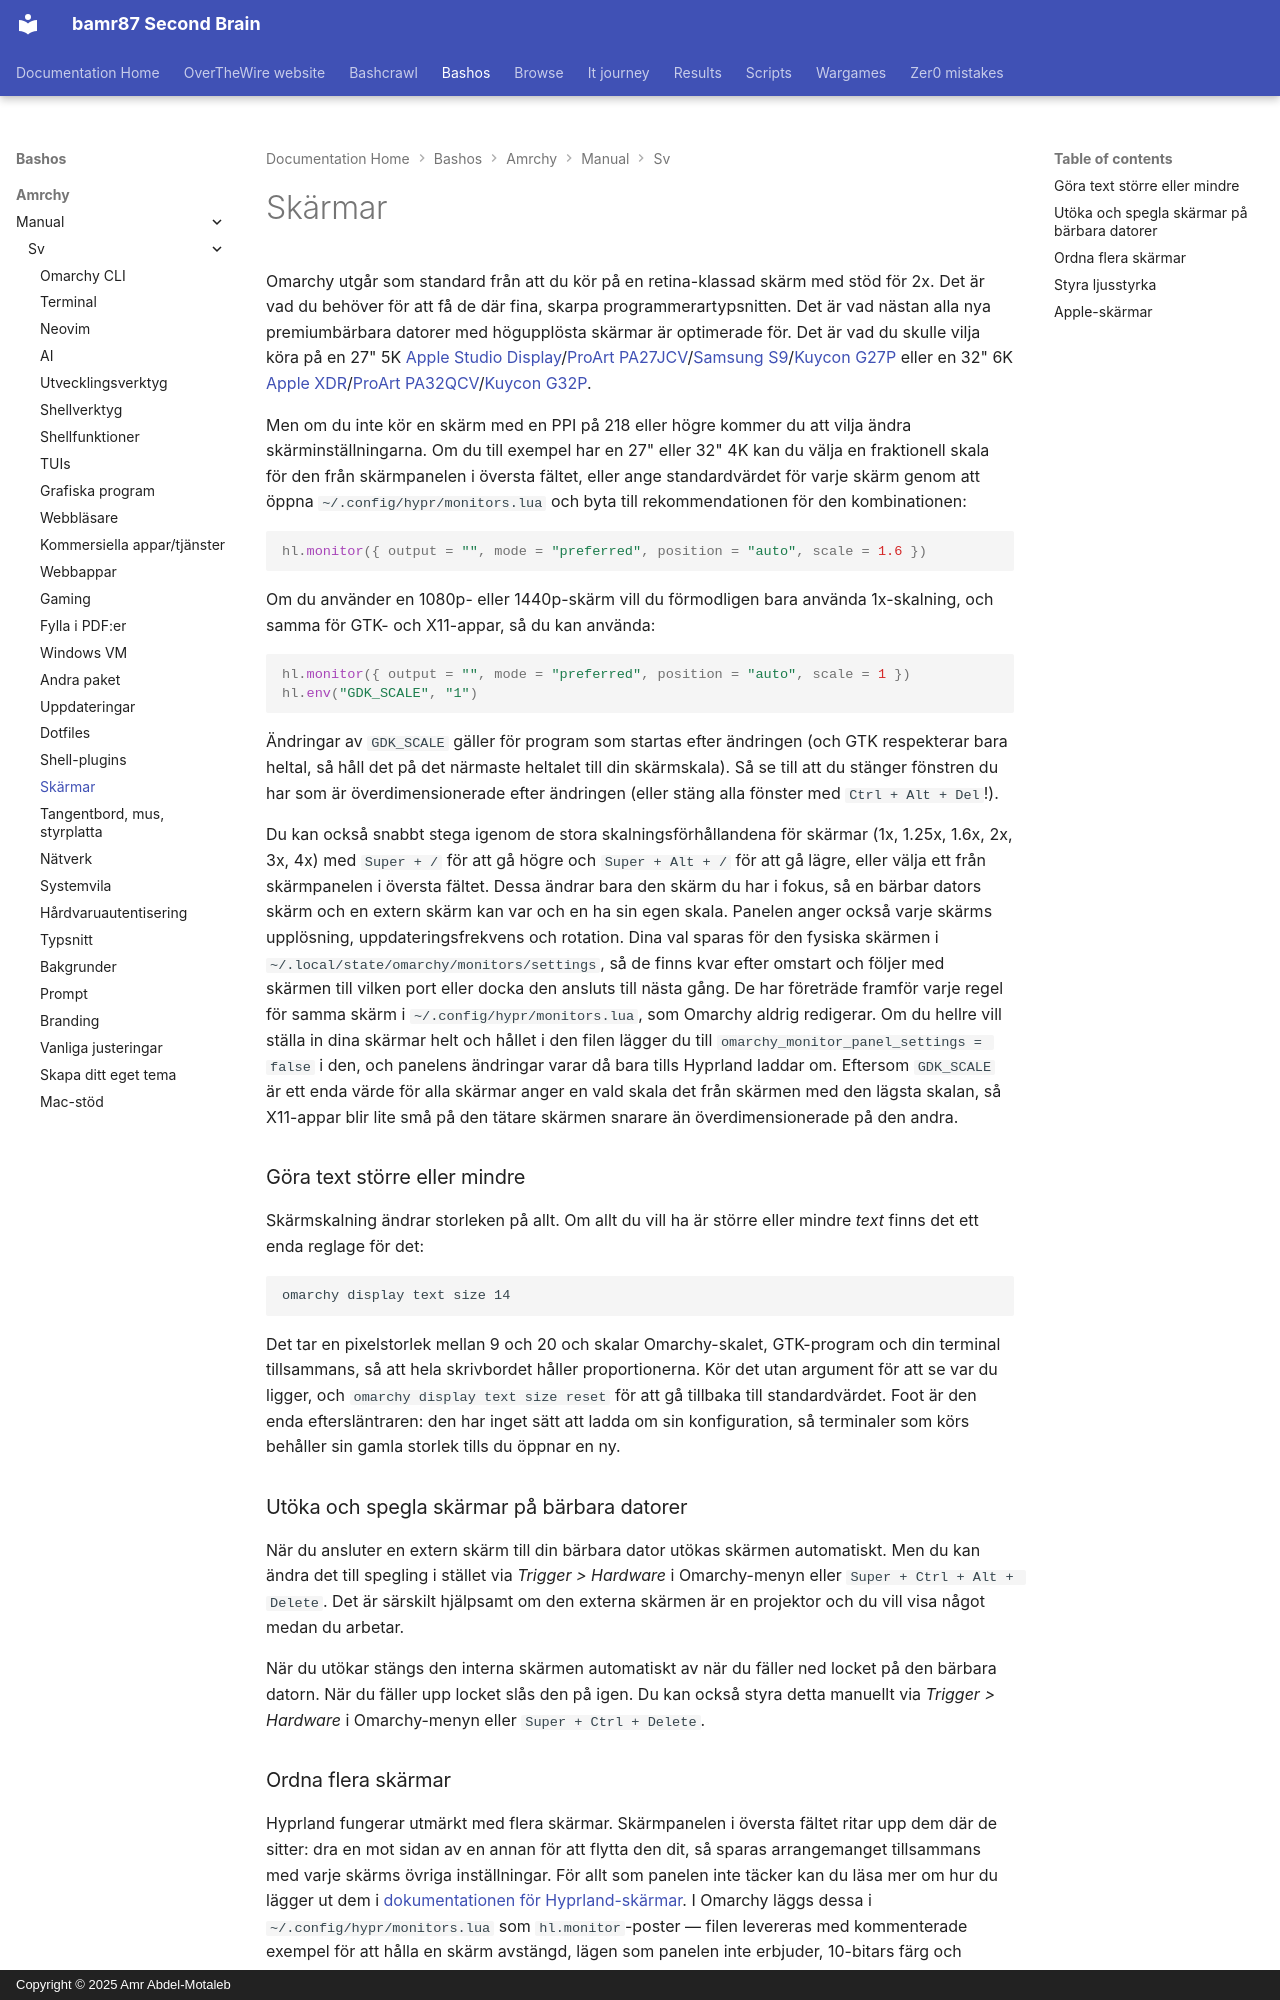

repository: bamr87/README · page: bashos/amrchy/manual/sv/33-monitors/index.html · generator: mkdocs · copyright: Copyright © 2025 Amr Abdel-Motaleb

---
source_file: amrchy/manual/sv/33-monitors.md
source_repo: bamr87/bashos
source_url: https://github.com/bamr87/bashos/blob/main/amrchy/manual/sv/33-monitors.md
title: Skärmar
---
# Skärmar

Omarchy utgår som standard från att du kör på en retina-klassad skärm med stöd för 2x. Det är vad du behöver för att få de där fina, skarpa programmerartypsnitten. Det är vad nästan alla nya premiumbärbara datorer med högupplösta skärmar är optimerade för. Det är vad du skulle vilja köra på en 27" 5K [Apple Studio Display](https://www.apple.com/studio-display/)/[ProArt PA27JCV](https://www.asus.com/us/displays-desktops/monitors/proart/proart-display-5k-pa27jcv/)/[Samsung S9](https://www.samsung.com/us/computing/monitors/5k/27-viewfinity-s9-5k-monitor-with-thunderbolt-4-matte-display-and-smart-features-ls27c900panxza/)/[Kuycon G27P](https://kuycon.us/monitors/G27P/) eller en 32" 6K [Apple XDR](https://www.apple.com/pro-display-xdr/)/[ProArt PA32QCV](https://www.asus.com/displays-desktops/monitors/proart/proart-display-6k-pa32qcv/)/[Kuycon G32P](https://kuycon.us/monitors/G32P/).

Men om du inte kör en skärm med en PPI på 218 eller högre kommer du att vilja ändra skärminställningarna. Om du till exempel har en 27" eller 32" 4K kan du välja en fraktionell skala för den från skärmpanelen i översta fältet, eller ange standardvärdet för varje skärm genom att öppna `~/.config/hypr/monitors.lua` och byta till rekommendationen för den kombinationen:

```lua
hl.monitor({ output = "", mode = "preferred", position = "auto", scale = 1.6 })
```

Om du använder en 1080p- eller 1440p-skärm vill du förmodligen bara använda 1x-skalning, och samma för GTK- och X11-appar, så du kan använda:

```lua
hl.monitor({ output = "", mode = "preferred", position = "auto", scale = 1 })
hl.env("GDK_SCALE", "1")
```

Ändringar av `GDK_SCALE` gäller för program som startas efter ändringen (och GTK respekterar bara heltal, så håll det på det närmaste heltalet till din skärmskala). Så se till att du stänger fönstren du har som är överdimensionerade efter ändringen (eller stäng alla fönster med `Ctrl + Alt + Del`!).

Du kan också snabbt stega igenom de stora skalningsförhållandena för skärmar (1x, 1.25x, 1.6x, 2x, 3x, 4x) med `Super + /` för att gå högre och `Super + Alt + /` för att gå lägre, eller välja ett från skärmpanelen i översta fältet. Dessa ändrar bara den skärm du har i fokus, så en bärbar dators skärm och en extern skärm kan var och en ha sin egen skala. Panelen anger också varje skärms upplösning, uppdateringsfrekvens och rotation. Dina val sparas för den fysiska skärmen i `~/.local/state/omarchy/monitors/settings`, så de finns kvar efter omstart och följer med skärmen till vilken port eller docka den ansluts till nästa gång. De har företräde framför varje regel för samma skärm i `~/.config/hypr/monitors.lua`, som Omarchy aldrig redigerar. Om du hellre vill ställa in dina skärmar helt och hållet i den filen lägger du till `omarchy_monitor_panel_settings = false` i den, och panelens ändringar varar då bara tills Hyprland laddar om. Eftersom `GDK_SCALE` är ett enda värde för alla skärmar anger en vald skala det från skärmen med den lägsta skalan, så X11-appar blir lite små på den tätare skärmen snarare än överdimensionerade på den andra.

### Göra text större eller mindre

Skärmskalning ändrar storleken på allt. Om allt du vill ha är större eller mindre _text_ finns det ett enda reglage för det:

```
omarchy display text size 14
```

Det tar en pixelstorlek mellan 9 och 20 och skalar Omarchy-skalet, GTK-program och din terminal tillsammans, så att hela skrivbordet håller proportionerna. Kör det utan argument för att se var du ligger, och `omarchy display text size reset` för att gå tillbaka till standardvärdet. Foot är den enda eftersläntraren: den har inget sätt att ladda om sin konfiguration, så terminaler som körs behåller sin gamla storlek tills du öppnar en ny.

### Utöka och spegla skärmar på bärbara datorer

När du ansluter en extern skärm till din bärbara dator utökas skärmen automatiskt. Men du kan ändra det till spegling i stället via _Trigger > Hardware_ i Omarchy-menyn eller `Super + Ctrl + Alt + Delete`. Det är särskilt hjälpsamt om den externa skärmen är en projektor och du vill visa något medan du arbetar.

När du utökar stängs den interna skärmen automatiskt av när du fäller ned locket på den bärbara datorn. När du fäller upp locket slås den på igen. Du kan också styra detta manuellt via _Trigger > Hardware_ i Omarchy-menyn eller `Super + Ctrl + Delete`.
